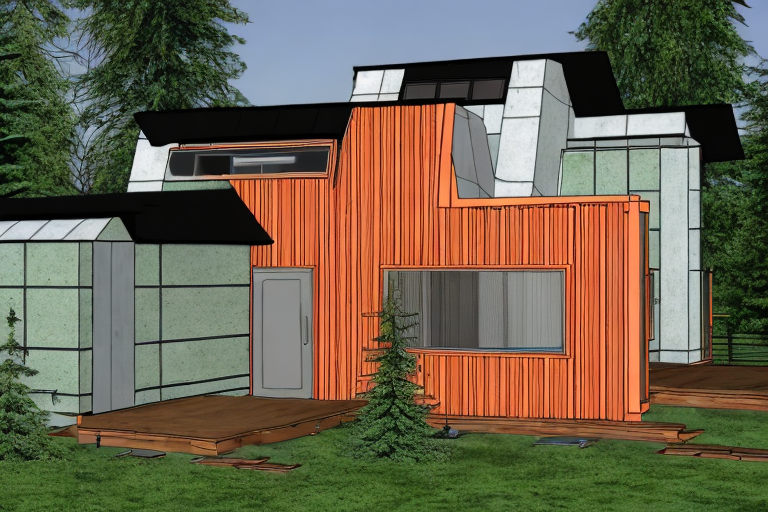
Generation parameters embedded in this image by AUTOMATIC1111 Stable Diffusion web UI or a fork of it (Forge, ...) (PNG 'parameters' text chunk):
sksSolar home in a forest, perspective view, beautiful detailed intricate insanely detailed octane render, 8 k artistic photography, photorealistic concept art, soft natural volumetric cinematic perfect light, award - winning photograph, masterpiece
Steps: 100, Sampler: DDIM, CFG scale: 7, Seed: 1729604014, Size: 768x512, Model hash: 26f039c8, Batch size: 4, Batch pos: 1